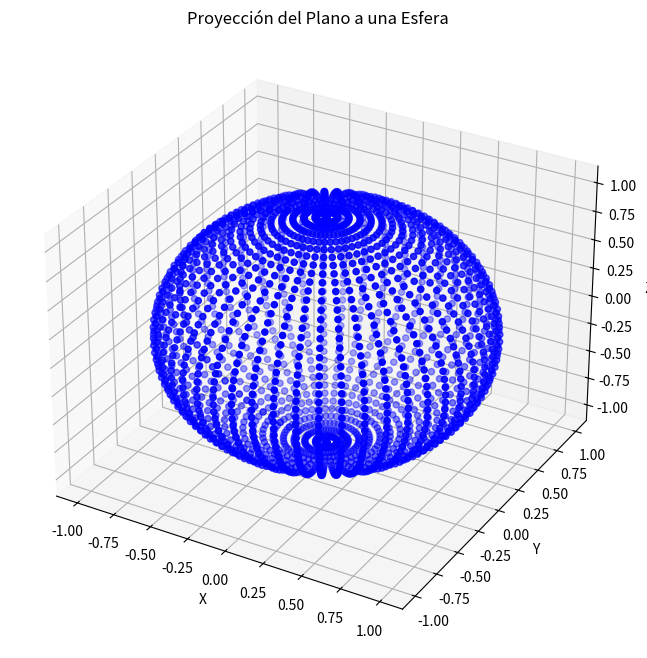

Write the Python code that produced this figure.
# ---------------------------------------------
# Filename: tes.py
# Version: 1.0
# [redacted]
# [redacted]
# [redacted]
# Description: .
# ---------------------------------------------

import numpy as np
import matplotlib.pyplot as plt
from mpl_toolkits.mplot3d import Axes3D

# Dimensiones de la matriz
ancho_matriz = 50
alto_matriz = 50

# Crear una matriz ejemplo con valores de altura
matriz = np.random.rand(alto_matriz, ancho_matriz) * 10  # Altura aleatoria

# Radio de la esfera
r = 1.0

# Inicializar las listas para almacenar los puntos 3D
X_esfera = []
Y_esfera = []
Z_esfera = []

# Convertir cada punto en el plano a un punto en la esfera
for y in range(alto_matriz):
    for x in range(ancho_matriz):
        # Normalizar coordenadas
        x_norm = 2 * x / (ancho_matriz - 1) - 1
        y_norm = 2 * y / (alto_matriz - 1) - 1

        # Calcular ángulos esféricos
        theta = x_norm * np.pi  # Longitud
        phi = y_norm * (np.pi / 2)  # Latitud

        # Calcular coordenadas cartesianas en la esfera
        X = r * np.cos(phi) * np.cos(theta)
        Y = r * np.cos(phi) * np.sin(theta)
        Z = r * np.sin(phi)

        # Almacenar las coordenadas calculadas
        X_esfera.append(X)
        Y_esfera.append(Y)
        Z_esfera.append(Z)

# Convertir las listas en arrays de NumPy
X_esfera = np.array(X_esfera)
Y_esfera = np.array(Y_esfera)
Z_esfera = np.array(Z_esfera)

# Visualizar la esfera resultante
fig = plt.figure(figsize=(8, 8))
ax = fig.add_subplot(111, projection='3d')

# Graficar los puntos de la esfera
ax.scatter(X_esfera, Y_esfera, Z_esfera, c='b', marker='o')

# Ajustes del gráfico
ax.set_xlabel('X')
ax.set_ylabel('Y')
ax.set_zlabel('Z')
ax.set_title('Proyección del Plano a una Esfera')

plt.show()
